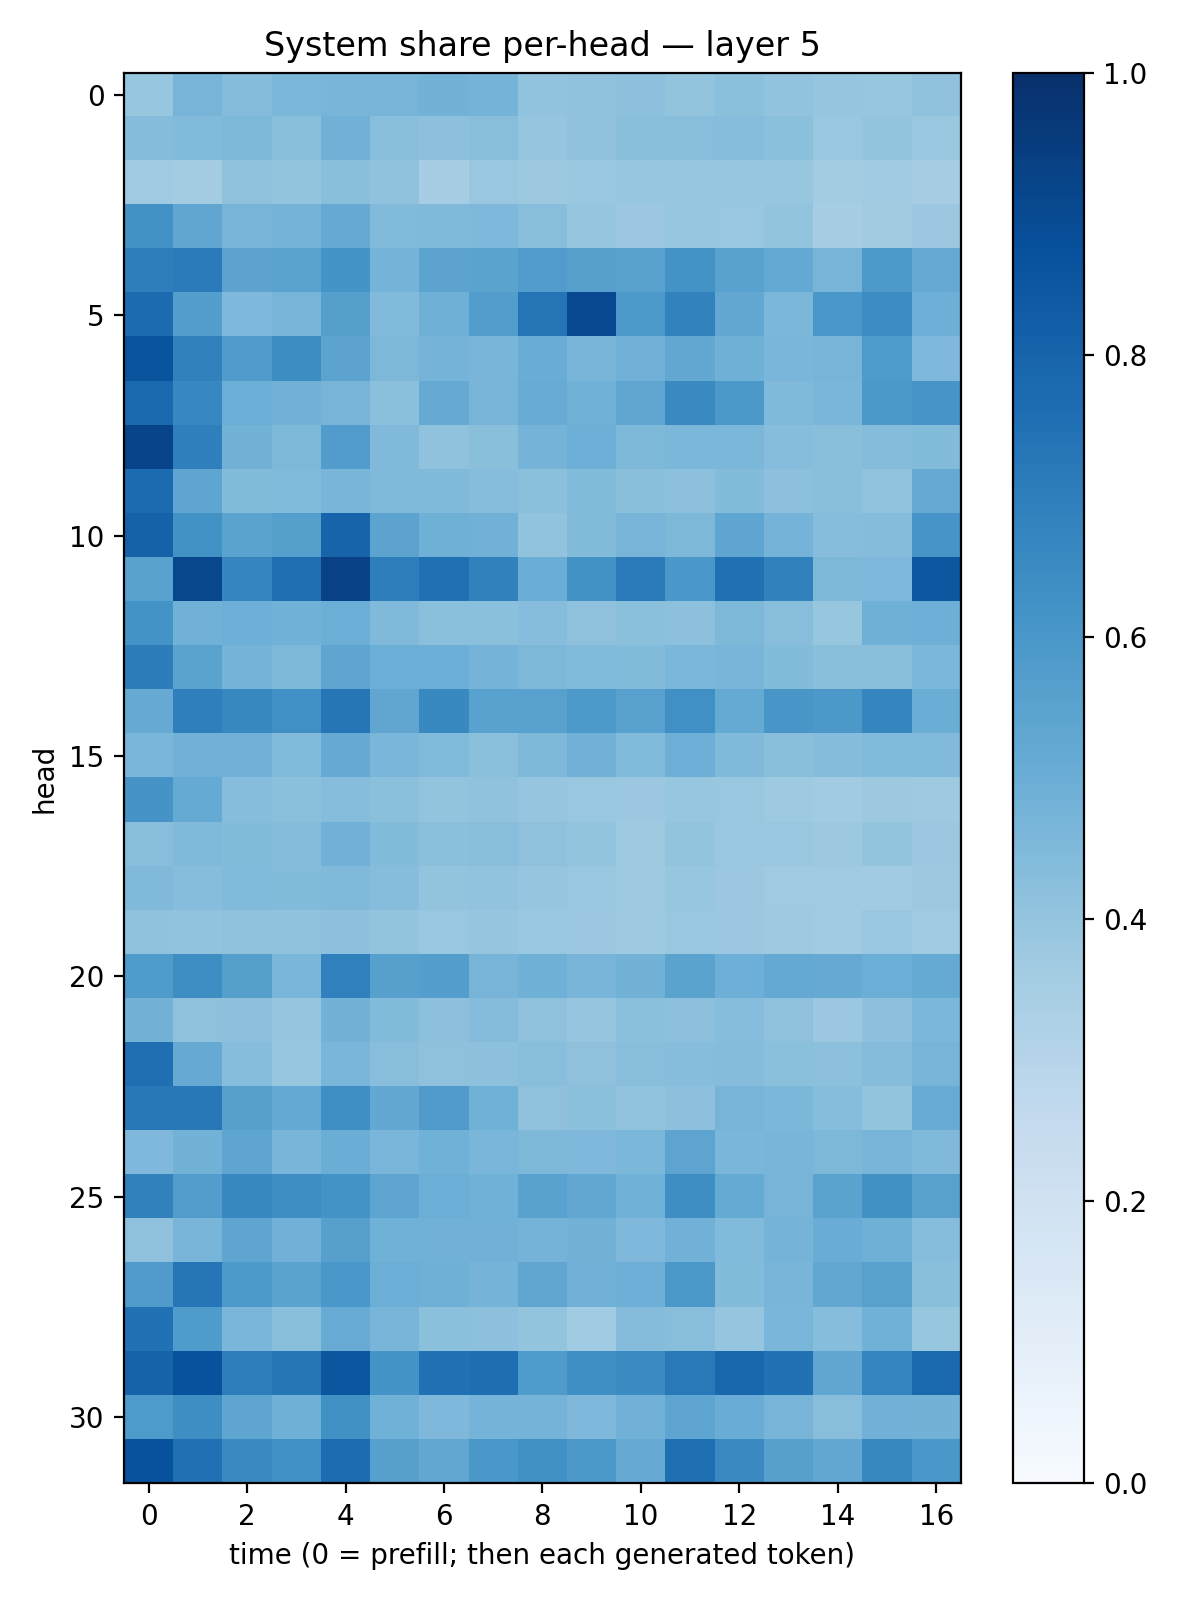

Source data for this figure (header and first rows):
0.39171875, 0.46976197, 0.43644112, 0.46072757, 0.4677587, 0.47129613, 0.4801215, 0.47294927, 0.40484416, 0.4077287, 0.41455972, 0.39967087, 0.4209548, 0.40260386, 0.39716887, 0.39406547, 0.40850395
0.4344, 0.4414, 0.4555, 0.4231, 0.4825, 0.4295, 0.4164, 0.4263, 0.3958, 0.408, 0.4223, 0.4263, 0.4307, 0.4186, 0.385, 0.4012, 0.3885
0.3685, 0.3559, 0.4119, 0.4004, 0.4257, 0.4093, 0.3485, 0.3875, 0.3759, 0.3857, 0.3943, 0.3922, 0.3921, 0.3936, 0.3556, 0.3656, 0.3509
0.6226, 0.532, 0.4688, 0.4738, 0.5127, 0.4423, 0.4471, 0.4527, 0.4291, 0.3951, 0.3803, 0.3934, 0.3904, 0.3991, 0.349, 0.3611, 0.38
0.6969, 0.7102, 0.546, 0.5471, 0.6144, 0.4739, 0.5453, 0.5473, 0.5752, 0.561, 0.5514, 0.6196, 0.5536, 0.5206, 0.4722, 0.5924, 0.5117
0.7706, 0.5678, 0.4507, 0.4708, 0.5659, 0.4443, 0.4911, 0.5736, 0.7347, 0.8988, 0.5912, 0.6809, 0.5234, 0.4585, 0.6011, 0.6454, 0.494
0.8609, 0.6869, 0.5806, 0.6426, 0.544, 0.4554, 0.4731, 0.4675, 0.5063, 0.4663, 0.4824, 0.5243, 0.4907, 0.4637, 0.4712, 0.5887, 0.4498
0.7812, 0.6653, 0.4999, 0.4837, 0.4722, 0.4193, 0.5125, 0.4656, 0.5096, 0.4872, 0.5341, 0.654, 0.5948, 0.4482, 0.462, 0.5956, 0.6081
0.9217, 0.6917, 0.4793, 0.4545, 0.5757, 0.4472, 0.4069, 0.4226, 0.4735, 0.495, 0.4541, 0.4595, 0.4572, 0.4322, 0.4254, 0.434, 0.4412
0.7728, 0.5391, 0.441, 0.4421, 0.4666, 0.4462, 0.4474, 0.432, 0.4202, 0.4387, 0.4223, 0.417, 0.4382, 0.4174, 0.4228, 0.4054, 0.5118
0.8066, 0.6225, 0.5481, 0.565, 0.7991, 0.545, 0.4886, 0.4843, 0.4025, 0.4409, 0.4695, 0.454, 0.5384, 0.4736, 0.4297, 0.4353, 0.6073
0.5522, 0.9071, 0.6692, 0.7569, 0.9307, 0.6983, 0.7529, 0.6875, 0.5035, 0.6234, 0.7106, 0.601, 0.7502, 0.6837, 0.455, 0.4511, 0.8496
0.6173, 0.4841, 0.4932, 0.4871, 0.4987, 0.4467, 0.4195, 0.4186, 0.4317, 0.4107, 0.418, 0.4176, 0.4568, 0.4285, 0.3912, 0.4887, 0.496
0.7009, 0.5493, 0.4751, 0.4534, 0.5379, 0.4988, 0.4981, 0.476, 0.4532, 0.4442, 0.4376, 0.4594, 0.4673, 0.4396, 0.4227, 0.4224, 0.4591
0.5147, 0.6935, 0.6636, 0.632, 0.7302, 0.5347, 0.6585, 0.5547, 0.5555, 0.592, 0.5551, 0.6325, 0.518, 0.605, 0.5947, 0.6715, 0.5008
0.4614, 0.4836, 0.4833, 0.4423, 0.5154, 0.4643, 0.4448, 0.4206, 0.4567, 0.4819, 0.4446, 0.4957, 0.4484, 0.4233, 0.4339, 0.4423, 0.4448
0.6112, 0.5161, 0.4315, 0.4187, 0.433, 0.4195, 0.3994, 0.4067, 0.3953, 0.3873, 0.38, 0.3942, 0.3905, 0.3731, 0.3666, 0.3753, 0.3731
0.4263, 0.4476, 0.4383, 0.4351, 0.4835, 0.4381, 0.4215, 0.4275, 0.4139, 0.4019, 0.3745, 0.4, 0.39, 0.3833, 0.3765, 0.4017, 0.38
0.4483, 0.4323, 0.4426, 0.4386, 0.4457, 0.4308, 0.4001, 0.4031, 0.3973, 0.3838, 0.3723, 0.3934, 0.3819, 0.3706, 0.3675, 0.3672, 0.3766
0.4097, 0.4049, 0.4109, 0.4063, 0.4172, 0.4022, 0.3862, 0.395, 0.3866, 0.3813, 0.3737, 0.3831, 0.3804, 0.3727, 0.3669, 0.3882, 0.3692
0.5855, 0.6397, 0.563, 0.463, 0.6879, 0.5599, 0.5696, 0.4701, 0.4885, 0.4686, 0.478, 0.5494, 0.4961, 0.5203, 0.5152, 0.4986, 0.5181
0.4782, 0.4132, 0.4149, 0.3971, 0.4798, 0.4384, 0.4164, 0.437, 0.4126, 0.3965, 0.4184, 0.4152, 0.4311, 0.4133, 0.3791, 0.417, 0.458
0.7566, 0.5118, 0.4311, 0.3911, 0.4619, 0.4297, 0.4108, 0.4165, 0.4294, 0.4117, 0.4293, 0.4334, 0.4352, 0.4216, 0.4161, 0.4352, 0.4692
0.7192, 0.7224, 0.5624, 0.5196, 0.6351, 0.5272, 0.5794, 0.4857, 0.4122, 0.4207, 0.4026, 0.4164, 0.4705, 0.4585, 0.431, 0.4006, 0.5097
0.4505, 0.4792, 0.5382, 0.4676, 0.5004, 0.4648, 0.4871, 0.4638, 0.4539, 0.4526, 0.459, 0.543, 0.4635, 0.4673, 0.4542, 0.4694, 0.4472
0.6857, 0.5713, 0.6608, 0.6394, 0.6176, 0.5412, 0.4966, 0.4862, 0.5546, 0.5307, 0.4869, 0.6369, 0.5162, 0.4707, 0.5473, 0.6264, 0.5551
0.4138, 0.4673, 0.5353, 0.4817, 0.5605, 0.4869, 0.4837, 0.4811, 0.4762, 0.4795, 0.4505, 0.4807, 0.4416, 0.4729, 0.5042, 0.49, 0.4306
0.5789, 0.7268, 0.591, 0.5483, 0.599, 0.499, 0.4911, 0.4753, 0.5317, 0.4833, 0.4933, 0.5953, 0.4383, 0.4664, 0.5282, 0.5563, 0.425
0.7479, 0.5855, 0.4646, 0.4248, 0.5083, 0.465, 0.4184, 0.417, 0.4004, 0.3649, 0.4368, 0.4296, 0.3957, 0.4614, 0.4323, 0.4853, 0.3914
0.8011, 0.8722, 0.6978, 0.7331, 0.8538, 0.6133, 0.7479, 0.7607, 0.583, 0.6351, 0.6485, 0.7173, 0.7872, 0.7497, 0.5336, 0.6733, 0.7779
0.5895, 0.6388, 0.5359, 0.4916, 0.6285, 0.4878, 0.4501, 0.473, 0.4727, 0.4513, 0.4839, 0.5369, 0.5043, 0.4719, 0.4289, 0.4842, 0.4775
0.8748, 0.7525, 0.6549, 0.6299, 0.7663, 0.5614, 0.5308, 0.5997, 0.6253, 0.5948, 0.5151, 0.756, 0.6562, 0.5603, 0.5235, 0.6639, 0.6001
